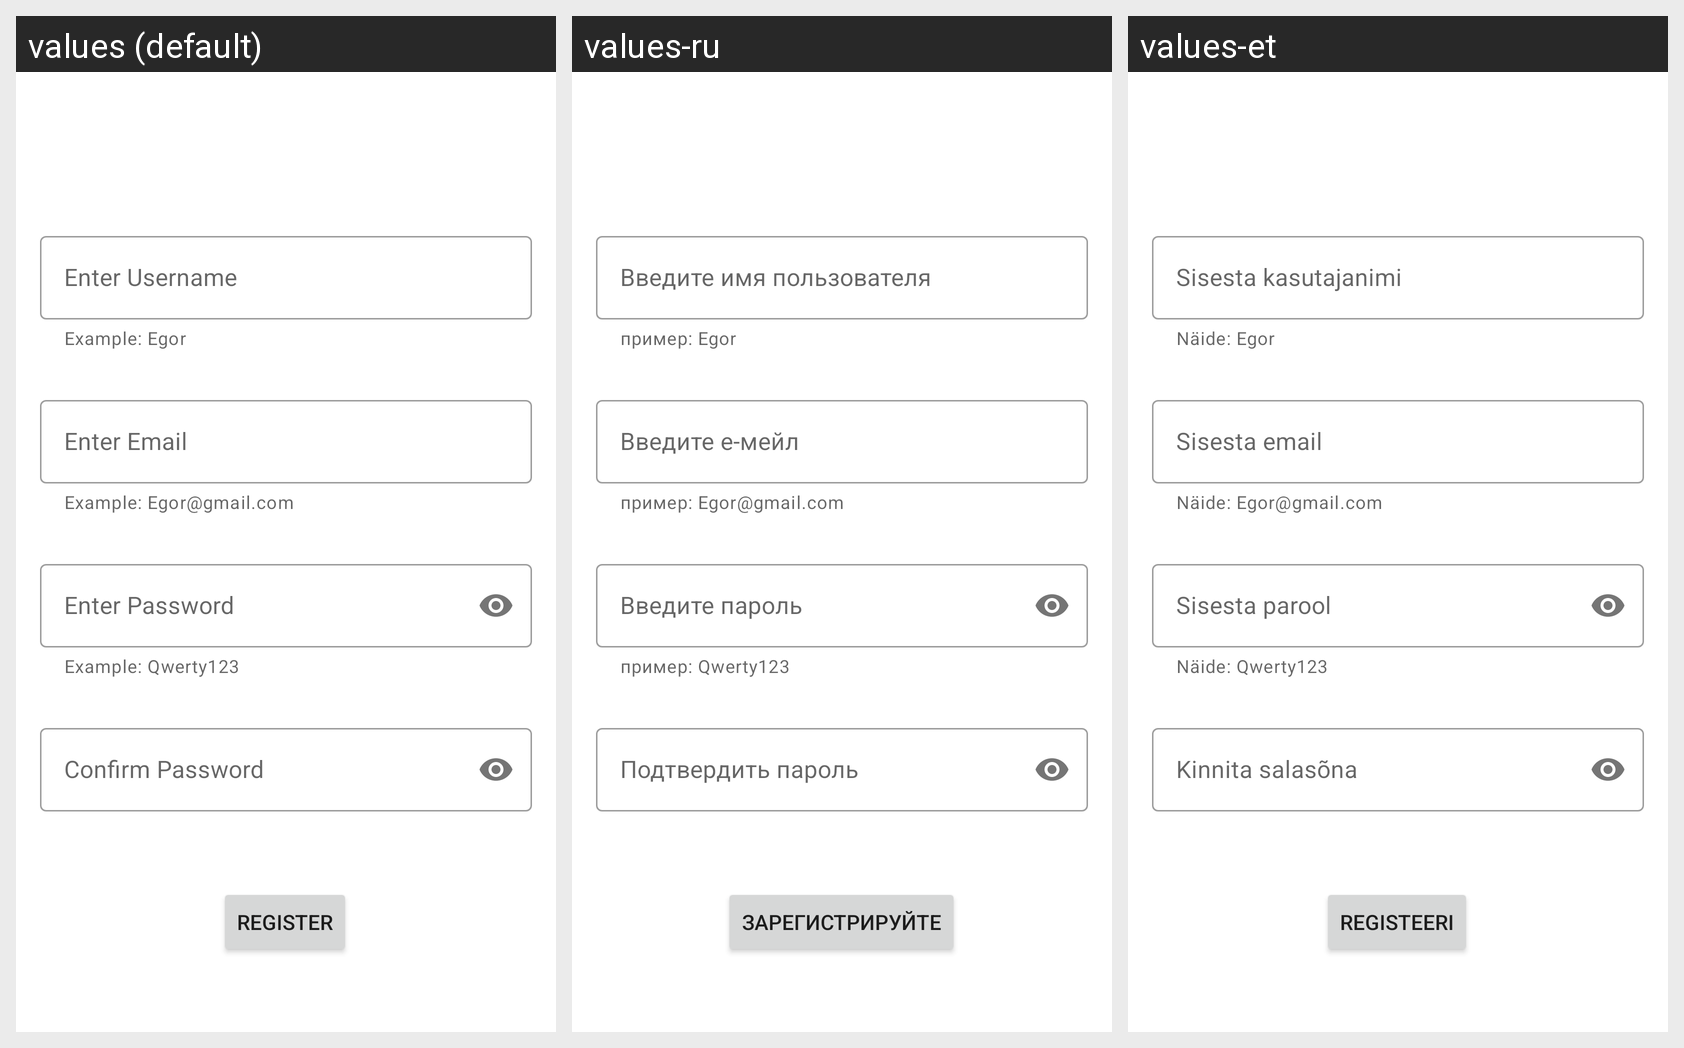

The same Android screen rendered under several of its app's locales, left to right. List the strings drawn on it with the default value and each locale's translation.
Android screen res/layout/registration_fragment.xml rendered under 3 locales, left to right: values (default), values-ru, values-et. Device: Nexus 5 (rendered at 1080×1920; each locale shown at half size, 540×960, under a caption strip naming it); theme Theme.NoteBoard.
Strings drawn on this screen, with the default value and each locale's value (text and hints the layout hard-codes, and strings that could not be matched under every locale, appear in the picture but are not listed):

registerFragBtn
  values: Register
  values-ru: зарегистрируйте
  values-et: Registeeri

confirm_passwordRegFrag
  values: Confirm Password
  values-ru: Подтвердить пароль
  values-et: Kinnita salasõna

example_pass
  values: Example: Qwerty123
  values-ru: пример: Qwerty123
  values-et: Näide: Qwerty123

enter_passwordRegFrag
  values: Enter Password
  values-ru: Введите пароль
  values-et: Sisesta parool

example_mail
  values: Example: Egor@gmail.com
  values-ru: пример: Egor@gmail.com
  values-et: Näide: Egor@gmail.com

enter_emailRegFrag
  values: Enter Email
  values-ru: Введите е-мейл
  values-et: Sisesta email

example_name
  values: Example: Egor
  values-ru: пример: Egor
  values-et: Näide: Egor

enter_usernameRegFrag
  values: Enter Username
  values-ru: Введите имя пользователя
  values-et: Sisesta kasutajanimi
